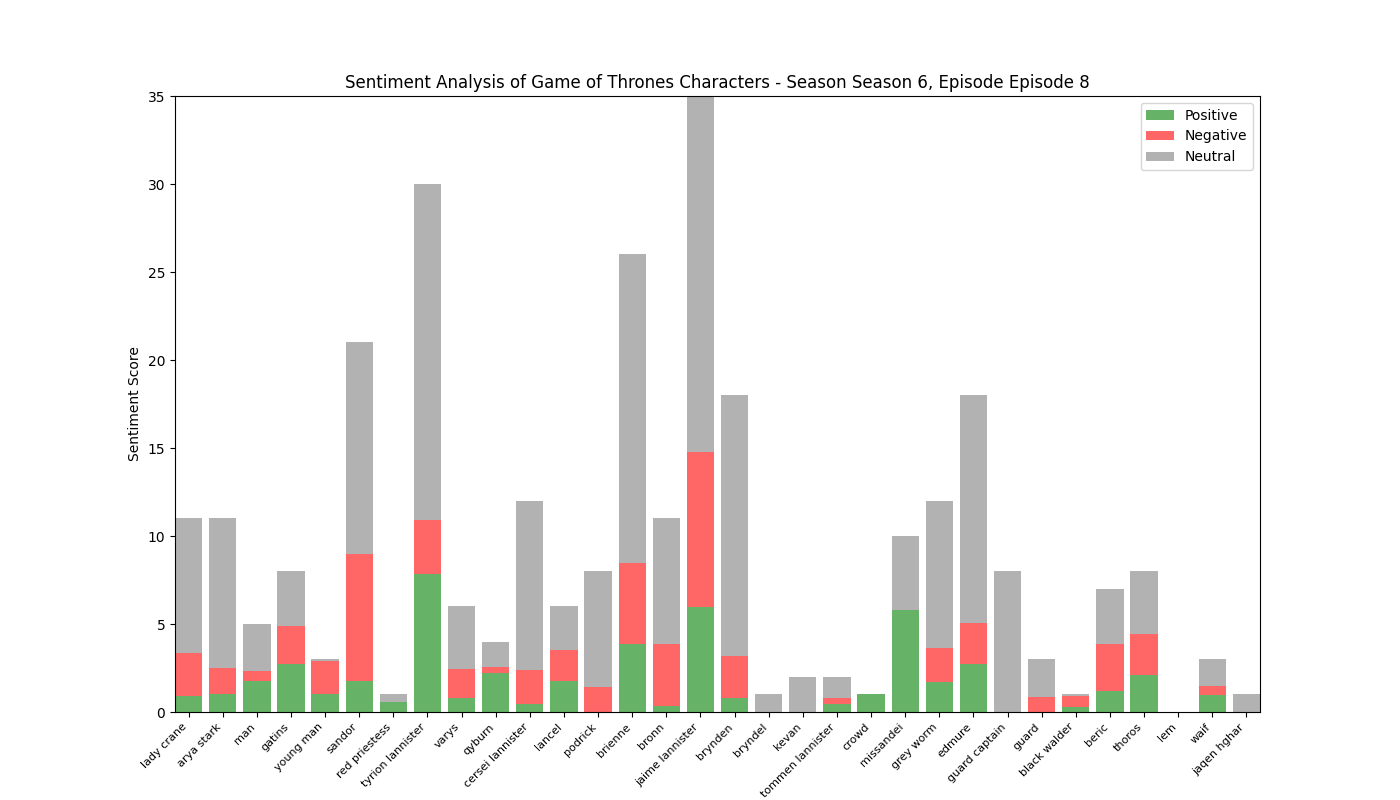

Values plotted in this chart, from the file beside it:
, Positive, Negative, Neutral, Compound
lady crane, 0.885, 2.452, 7.663, -2.788
arya stark, 1.0, 1.508, 8.492, -0.899
man, 1.762, 0.583, 2.655, 0.7524
gatins, 2.741, 2.163, 3.096, 1.51
young man, 1.0, 1.873, 0.127, -0.9656
sandor, 1.737, 7.227, 12.04, -5.244
red priestess, 0.545, 0.0, 0.455, 0.9001
tyrion lannister, 7.852, 3.064, 19.08, 1.904
varys, 0.819, 1.597, 3.584, -0.5283
qyburn, 2.229, 0.349, 1.422, 1.842
cersei lannister, 0.455, 1.921, 9.624, -1.223
lancel, 1.747, 1.786, 2.467, 0.13
podrick, 0.0, 1.436, 6.564, -0.743
brienne, 3.872, 4.584, 17.54, -0.6065
bronn, 0.338, 3.519, 7.143, -3.248
jaime lannister, 5.987, 8.766, 20.25, -3.648
brynden, 0.82, 2.377, 14.8, -2.323
bryndel, 0.0, 0.0, 1.0, 0.0
kevan, 0.0, 0.0, 2.0, 0.0
tommen lannister, 0.461, 0.329, 1.211, 0.8958
crowd, 1.0, 0.0, 0.0, 0.5423
missandei, 5.797, 0.0, 4.203, 2.993
grey worm, 1.724, 1.899, 8.377, -0.7241
edmure, 2.737, 2.324, 12.94, -0.0992
guard captain, 0.0, 0.0, 8.0, 0.0
guard, 0.0, 0.859, 2.141, -0.7269
black walder, 0.29, 0.617, 0.093, -0.5423
beric, 1.18, 2.698, 3.122, -1.54
thoros, 2.128, 2.281, 3.591, -0.615
lem, 0.0, 0.0, 0.0, 0.0
waif, 0.953, 0.537, 1.509, 0.3657
jaqen hghar, 0.0, 0.0, 1.0, 0.0
